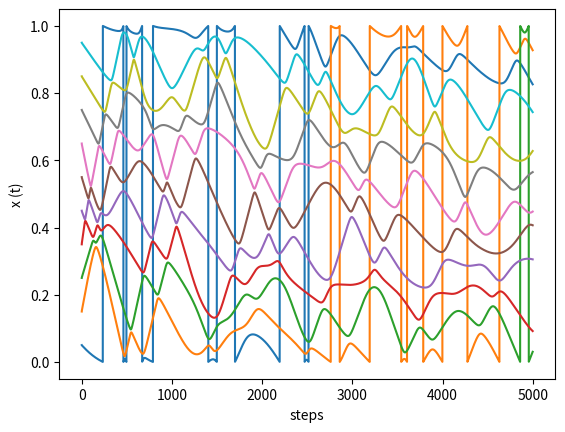

Reproduce this figure in Python.
#This program calculate x(t) for every particle in 1D. It saves .dump file for VMD visualisation program

import numpy as np
import matplotlib.pyplot as plt
import os

i=0
f = 0
N = 10.0	#Choose number of particles here
a, v,x, y = [],[],[],[]
x_m, v_m, a_m = [],[],[]
step_m=[0]
dt = 0.0001	#time step for every calculation
l = 1.0	#length
m=[]
q=1.0	#charge
steps=0
add=l/N*2
temp=[0]
gamma= 1

Temperature = q**2*N/(l*gamma) #31.75*10**4 K
while i<N:
	m.append(1)
	a_m.append(temp)
	v_m.append(temp)
	x_m.append(temp)	
	i+=1
i=0
av_velocity = Temperature/m[1]
while i < N:
	a.append(0.0)
	v.append(np.random.uniform(-2*av_velocity,2*av_velocity))
	x.append(i*l/N+l/2/N)
	y.append(5.0)
	a_m[i]=[a[i]]
	v_m[i]=[v[i]]
	x_m[i]=[x[i]]
	i+=1
#x[0]=l/N/2+0.25
x_m[0][0]=x[0]
if os.path.exists('eoscNparticles.dump') == True:
	os.remove('eoscNparticles.dump')	
file1 = open("eoscNparticles.dump","w") 

while steps<5000:
	file1.write("ITEM: TIMESTEP\n")
	file1.write(str(steps))
	file1.write('\nITEM: NUMBER OF ATOMS\n')
	file1.write(str(N))
	file1.write('\nITEM: BOX BOUNDS pp ss ss\n0 ')
	file1.write(str(l)) 
	file1.write('\n0 ')
	file1.write(str(l/100)) 
	file1.write('\n0 ')
	file1.write(str(l/100)) 
	file1.write('\nITEM: ATOMS id type x y z\n')
	i=0
	while i < N:
		f=0
		while f < N:
			accel =0
			if x[i] == x[f]:
				#print(i, f, 'break')
				k=2
			elif abs(x[i]-x[f]-l)<add:
				accel = (x[i]-x[f]-l)/abs((x[i]-x[f]-l)**3)*q**2/m[i]
			elif l+x[i]-x[f]<add:
				accel = (l+x[i]-x[f])/abs((l+x[i]-x[f])**3)*q**2/m[i]
			elif abs(x[i]-x[f])<add:
				accel = (x[i]-x[f])/abs((x[i]-x[f])**3)*q**2/m[i]
			else:
				k=2
			a[i] = a[i] + accel
			f +=1
		i+=1
	i=0
	while i<N:
		v[i] = (v[i] + a[i]*dt)	#1589907.5018722333
		#print(v[i])
		x[i] = (x[i]+v[i]*dt+a[i]*dt**2/2)
		if x[i] > l :
			x[i] = x[i] - l
		elif x[i] < 0:
			x[i] = l + x[i]
		#print(a[i], x[i],steps, 'axs',i)
		x_m[i].append(x[i])
		a_m[i].append(a[i])
		v_m[i].append(v[i])
		J=[str(i+1)]
		file1.writelines(J)
		file1.write(' 1 ')
		K=[(str(x[i]))]
		file1.writelines(K)
		file1.write(' ')
		file1.write(str(y[0]))
		file1.write(' 0\n')
		a[i]=0.0
		i+=1
	step_m.append(steps)
	steps+=1
file1.close() #to change file access modes 
i=0
#print(x_m)
print(Temperature,'Temperature *31.75*10**4 K')
print(av_velocity, 'average velocity * 1.59*10**6 m/s')
print(l/N, 'a 10**-10 m')

while i<N:
	plt.plot(step_m,x_m[i], label=i)
	#plt.legend(loc='best')
	plt.xlabel('steps')
	plt.ylabel('x (t)')
	i+=1
plt.show()
